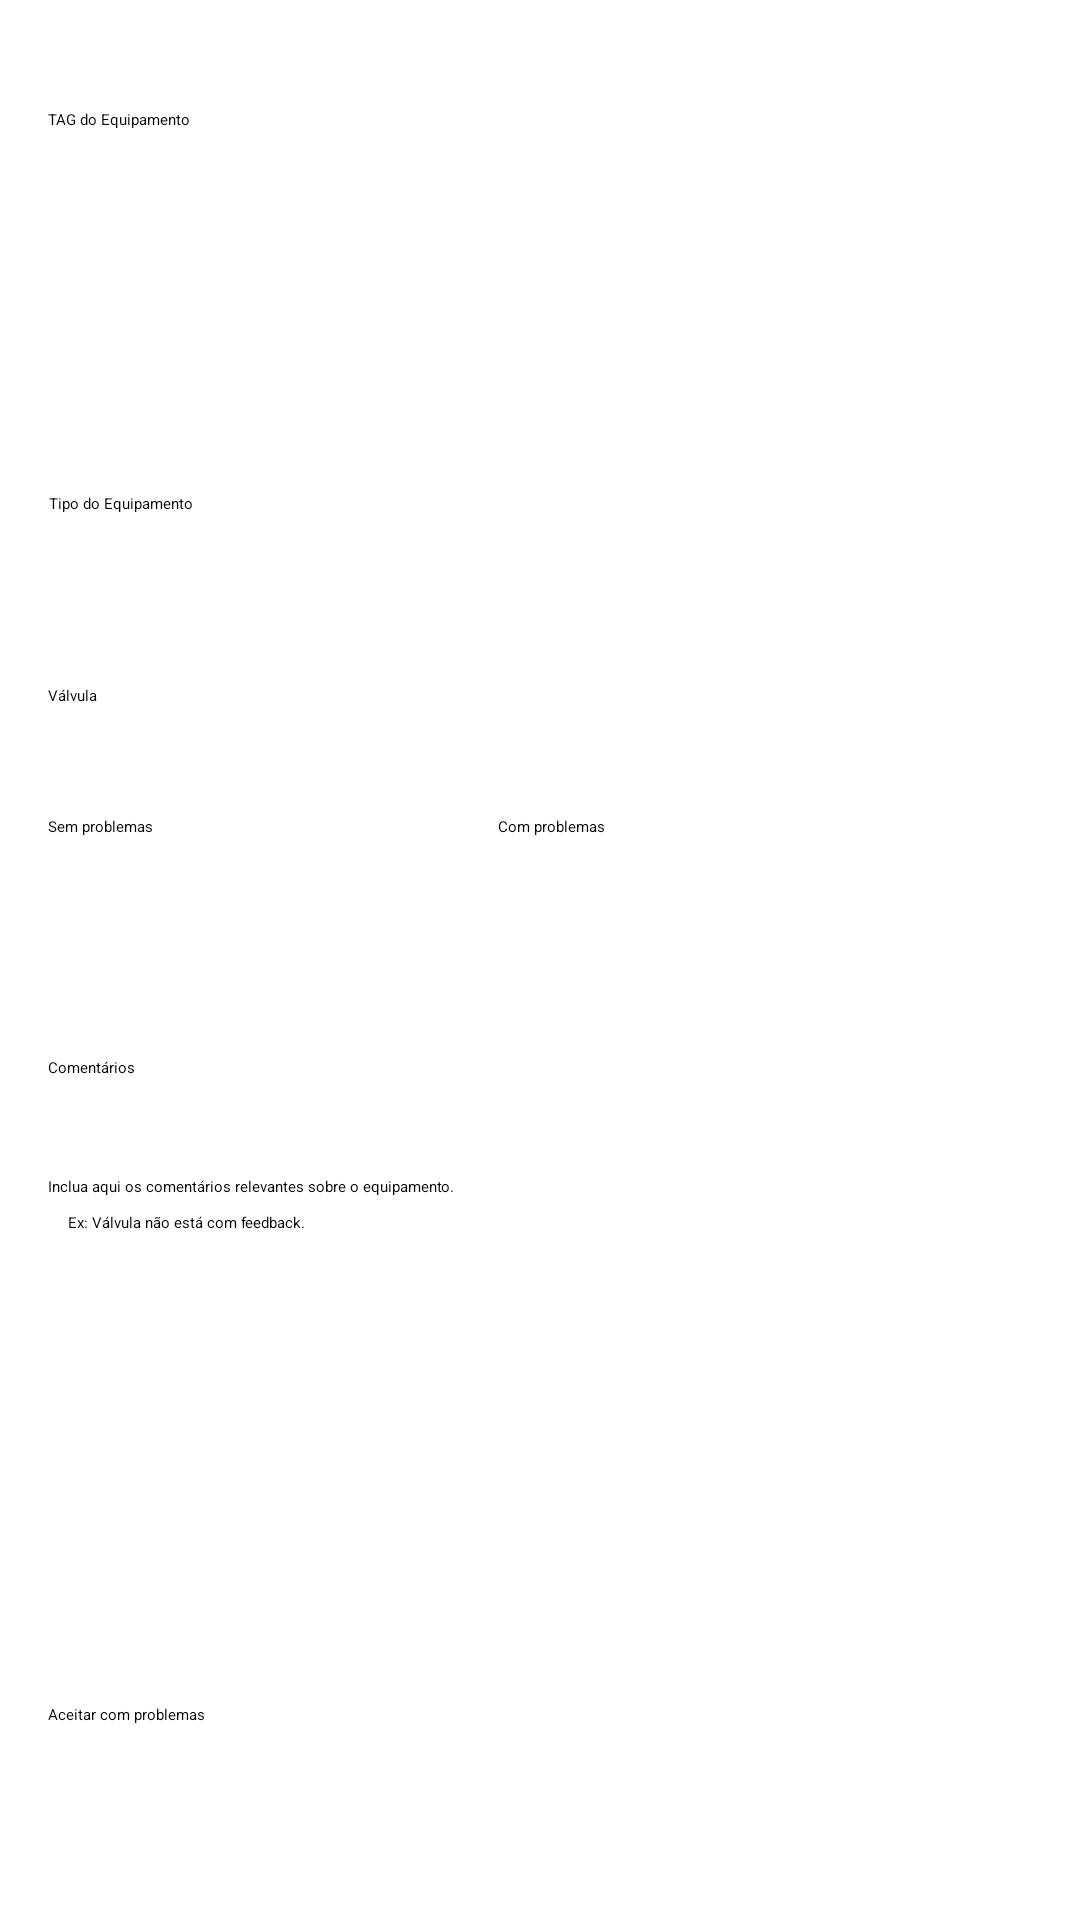

The Android layout XML behind this screen, and the referenced resources:
<!-- AndroidManifest.xml: application theme Theme.CommissioningControl -->
<!-- res/layout/activity_equipment_edit.xml -->
<?xml version="1.0" encoding="utf-8"?>
<ScrollView xmlns:android="http://schemas.android.com/apk/res/android"
    xmlns:app="http://schemas.android.com/apk/res-auto"
    xmlns:tools="http://schemas.android.com/tools"
    android:id="@+id/actViewEquipment"
    android:layout_width="match_parent"
    android:layout_height="match_parent"
    tools:context=".activity.EquipmentEditActivity">

    <androidx.constraintlayout.widget.ConstraintLayout
        android:layout_width="match_parent"
        android:layout_height="match_parent"
        android:id="@+id/actEquipmentEditRoot">

        <TextView
            android:id="@+id/lblEquipmentTag"
            android:layout_width="wrap_content"
            android:layout_height="48dp"
            android:layout_marginStart="16dp"
            android:layout_marginLeft="16dp"
            android:layout_marginTop="16dp"
            android:gravity="center"
            android:text="@string/lblEquipmentTag"
            app:flow_verticalAlign="center"
            app:layout_constraintStart_toStartOf="parent"
            app:layout_constraintTop_toTopOf="parent" />

        <EditText
            android:id="@+id/txtEquipmentTag"
            android:layout_width="0dp"
            android:layout_height="48dp"
            android:layout_marginTop="16dp"
            android:layout_marginEnd="16dp"
            android:layout_marginRight="16dp"
            android:ems="10"
            android:inputType="text"
            android:singleLine="true"
            app:layout_constraintEnd_toEndOf="parent"
            app:layout_constraintStart_toStartOf="@+id/lblEquipmentTag"
            app:layout_constraintTop_toBottomOf="@+id/lblEquipmentTag" />

        <TextView
            android:id="@+id/lblEquipmentType"
            android:layout_width="wrap_content"
            android:layout_height="48dp"
            android:layout_marginTop="16dp"
            android:gravity="center"
            android:text="@string/lblEquipmentType"
            app:flow_verticalAlign="center"
            app:layout_constraintStart_toStartOf="@+id/lblEquipmentTag"
            app:layout_constraintTop_toBottomOf="@+id/txtEquipmentTag" />

        <Spinner
            android:id="@+id/spnEquipmentType"
            android:layout_width="0dp"
            android:layout_height="48dp"
            android:layout_marginTop="16dp"
            android:layout_marginEnd="16dp"
            android:layout_marginRight="16dp"
            android:entries="@array/lstEquipmentType"
            android:spinnerMode="dialog"
            app:layout_constraintEnd_toEndOf="parent"
            app:layout_constraintStart_toStartOf="@+id/lblEquipmentTag"
            app:layout_constraintTop_toBottomOf="@+id/lblEquipmentType" />

        <RadioGroup
            android:id="@+id/rdGrpEquipmentStatus"
            android:layout_width="0dp"
            android:layout_height="48dp"
            android:layout_marginTop="16dp"
            android:layout_marginEnd="16dp"
            android:layout_marginRight="16dp"
            android:orientation="horizontal"
            app:layout_constraintEnd_toEndOf="parent"
            app:layout_constraintStart_toStartOf="@+id/lblEquipmentTag"
            app:layout_constraintTop_toBottomOf="@+id/spnEquipmentType">

            <RadioButton
                android:id="@+id/radioEquipmentOK"
                android:layout_width="150dp"
                android:layout_height="wrap_content"
                android:checked="true"
                android:text="@string/lblRadioEquipmentOK" />

            <RadioButton
                android:id="@+id/radioEquipmentNOK"
                android:layout_width="match_parent"
                android:layout_height="wrap_content"
                android:text="@string/lblRadioEquipmentNOK" />
        </RadioGroup>

        <EditText
            android:id="@+id/txtCommissioningMessage"
            android:layout_width="0dp"
            android:layout_height="160dp"
            android:layout_marginTop="16dp"
            android:layout_marginEnd="16dp"
            android:layout_marginRight="16dp"
            android:ems="10"
            android:gravity="start|top"
            android:hint="@string/hntCommissioningMessage"
            android:inputType="textMultiLine"
            app:layout_constraintEnd_toEndOf="parent"
            app:layout_constraintStart_toStartOf="@+id/lblEquipmentTag"
            app:layout_constraintTop_toBottomOf="@+id/lblCommissioningMessage" />

        <TextView
            android:id="@+id/lblCommissioningMessage"
            android:layout_width="wrap_content"
            android:layout_height="40dp"
            android:layout_marginTop="16dp"
            android:gravity="center"
            android:text="@string/lblCommissioningMessage"
            app:layout_constraintStart_toStartOf="@+id/lblEquipmentTag"
            app:layout_constraintTop_toBottomOf="@+id/rdGrpEquipmentStatus" />

        <CheckBox
            android:id="@+id/chkAcceptedOutOfSpecification"
            android:layout_width="0dp"
            android:layout_height="40dp"
            android:layout_marginTop="16dp"
            android:layout_marginEnd="16dp"
            android:layout_marginRight="16dp"
            android:text="@string/lblCheckboxAcceptOutOfSpecification"
            app:layout_constraintEnd_toEndOf="parent"
            app:layout_constraintStart_toStartOf="@+id/lblEquipmentTag"
            app:layout_constraintTop_toBottomOf="@+id/txtCommissioningMessage" />

    </androidx.constraintlayout.widget.ConstraintLayout>
</ScrollView>
<!-- resources referenced by this layout -->
<resources>
  <array name="lstEquipmentType">
          <item>@string/lblLstEquipmentTypeValve</item>
          <item>@string/lblLstEquipmentTypeDSV</item>
          <item>@string/lblLstEquipmentTypeMotor</item>
          <item>@string/lblLstEquipmentTypeFC</item>
          <item>@string/lblLstEquipmentTypeAI</item>
          <item>@string/lblLstEquipmentTypeDI</item>
      </array>
  <string name="hntCommissioningMessage">Inclua aqui os comentários relevantes sobre o equipamento.\n\n\tEx: "Válvula não está com feedback".</string>
  <string name="lblCheckboxAcceptOutOfSpecification">Aceitar com problemas</string>
  <string name="lblCommissioningMessage">Comentários</string>
  <string name="lblEquipmentTag">TAG do Equipamento</string>
  <string name="lblEquipmentType">Tipo do Equipamento</string>
  <string name="lblRadioEquipmentNOK">Com problemas</string>
  <string name="lblRadioEquipmentOK">Sem problemas</string>
  <string name="lblLstEquipmentTypeValve">Válvula</string>
  <string name="lblLstEquipmentTypeDSV">Válvula Duplo Assento</string>
  <string name="lblLstEquipmentTypeMotor">Motor</string>
  <string name="lblLstEquipmentTypeFC">Inversor</string>
  <string name="lblLstEquipmentTypeAI">Sensor Analógico</string>
  <string name="lblLstEquipmentTypeDI">Sensor Digital</string>
</resources>
